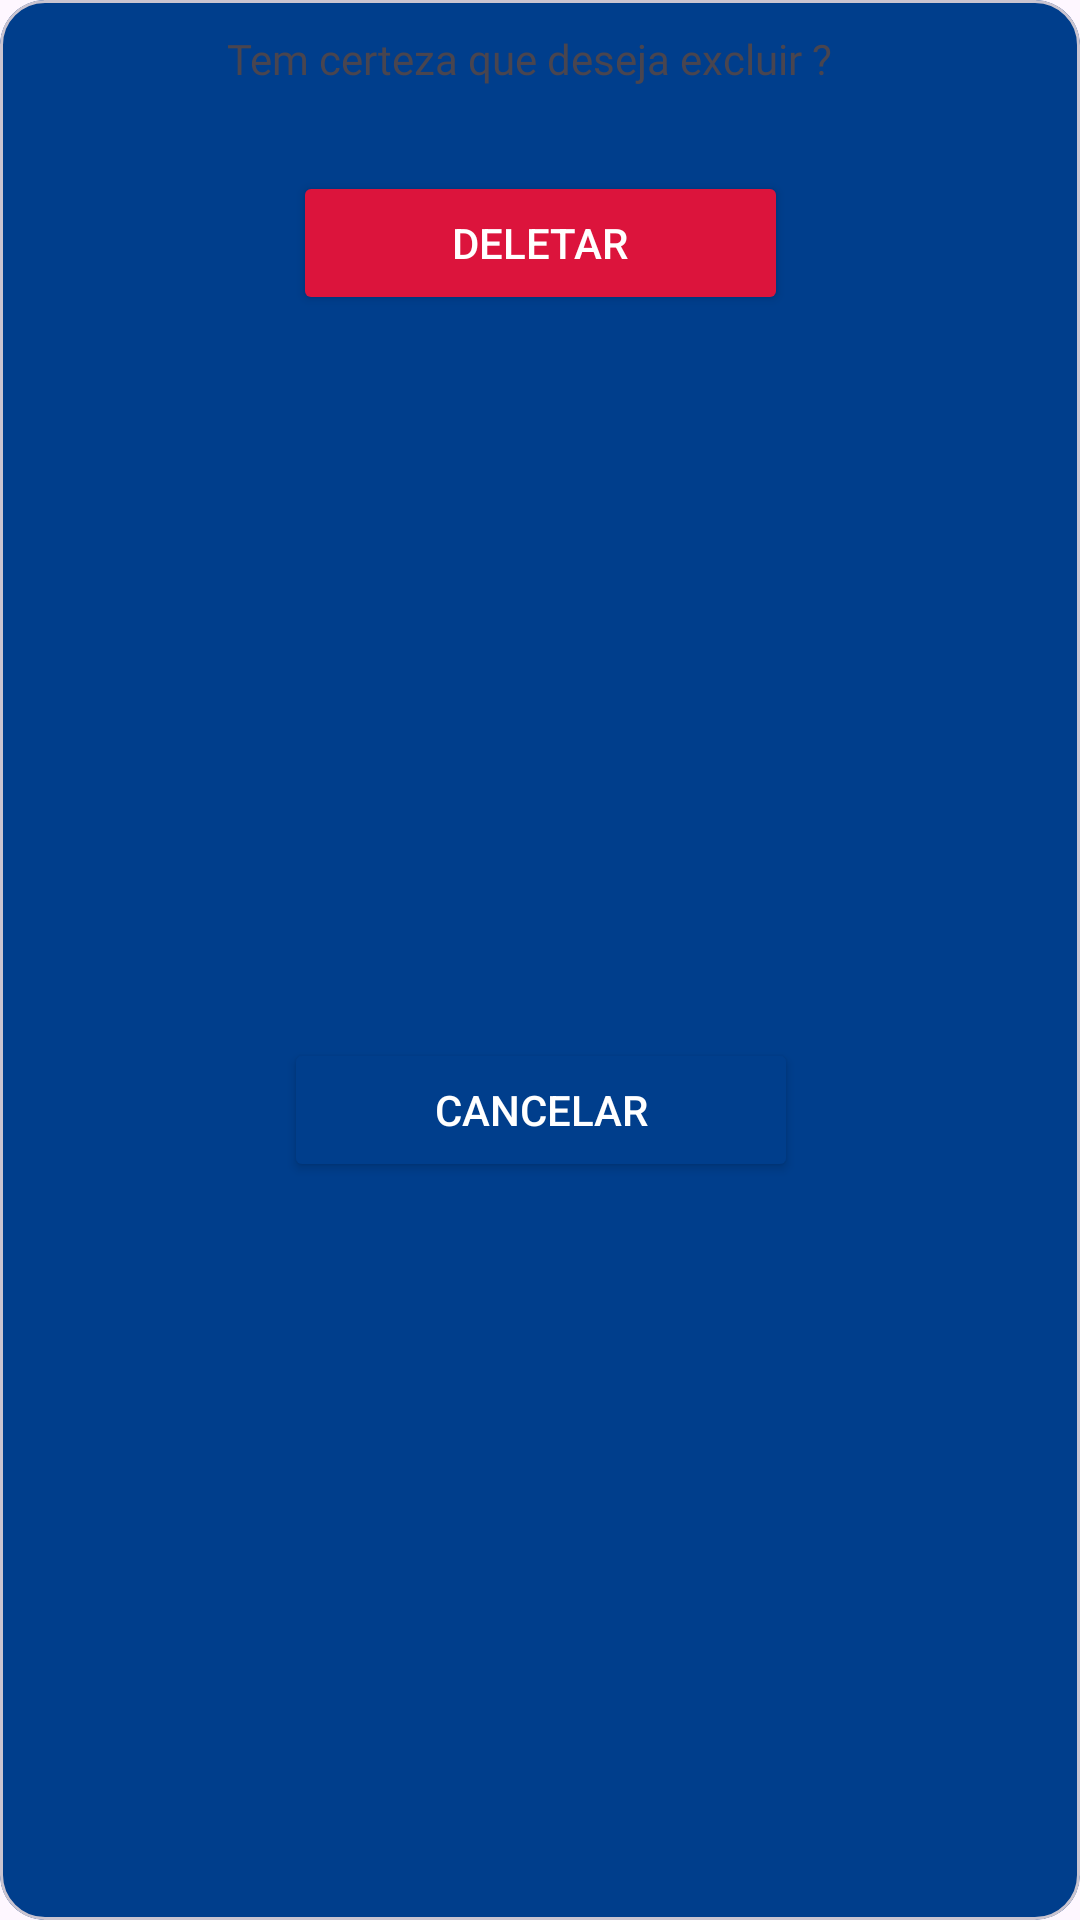

Write the Android layout XML for this screen, with the resource values it uses.
<!-- AndroidManifest.xml: application theme Theme.ToYouDo -->
<!-- res/layout/navigation_menu_tarefas.xml -->
<?xml version="1.0" encoding="utf-8"?>
<com.google.android.material.card.MaterialCardView xmlns:android="http://schemas.android.com/apk/res/android"
    xmlns:app="http://schemas.android.com/apk/res-auto"
    android:layout_width="wrap_content"
    android:layout_height="match_parent"
    android:layout_marginStart="0dp"
    android:backgroundTint="@color/mainColor"
    android:elevation="8dp"
    app:cardCornerRadius="15dp">

    <androidx.constraintlayout.widget.ConstraintLayout
        android:layout_width="match_parent"
        android:layout_height="match_parent">

        <TextView
            android:id="@+id/dialog_confirmacao_exclusao_text"
            android:layout_width="wrap_content"
            android:layout_height="wrap_content"
            android:layout_marginStart="10dp"
            android:layout_marginTop="10dp"
            android:layout_marginEnd="17dp"
            android:fontFamily="@font/roboto"
            android:text="Tem certeza que deseja excluir ?"
            android:textSize="14sp"
            app:layout_constraintEnd_toEndOf="parent"
            app:layout_constraintStart_toStartOf="parent"
            app:layout_constraintTop_toTopOf="parent" />

        <Button
            android:id="@+id/dialog_confirmacao_exclusao_btDeletar"
            android:layout_width="wrap_content"
            android:layout_height="wrap_content"
            android:layout_marginTop="28dp"
            android:backgroundTint="@color/bt_deletar"
            android:paddingHorizontal="53dp"
            android:text="Deletar"
            android:textSize="14sp"
            android:textColor="@color/white"
            app:layout_constraintEnd_toEndOf="parent"
            app:layout_constraintStart_toStartOf="parent"
            app:layout_constraintTop_toBottomOf="@id/dialog_confirmacao_exclusao_text" />

        <Button
            android:id="@+id/dialog_confirmacao_exclusao_btCancelar"
            android:layout_width="wrap_content"
            android:layout_height="wrap_content"
            android:layout_marginTop="28dp"
            android:textColor="@color/white"
            android:backgroundTint="@color/mainColor"
            android:paddingHorizontal="50dp"
            android:layout_marginEnd="0dp"
            android:layout_marginStart="0dp"
            app:layout_constraintEnd_toEndOf="@id/dialog_confirmacao_exclusao_btDeletar"
            android:text="Cancelar"
            android:textSize="14sp"
            app:layout_constraintBottom_toBottomOf="parent"
            android:layout_marginBottom="33dp"
            app:layout_constraintStart_toStartOf="@id/dialog_confirmacao_exclusao_btDeletar"
            app:layout_constraintTop_toBottomOf="@id/dialog_confirmacao_exclusao_btDeletar" />

    </androidx.constraintlayout.widget.ConstraintLayout>
</com.google.android.material.card.MaterialCardView>
<!-- resources referenced by this layout -->
<resources>
  <color name="bt_deletar">#DC143C</color>
  <color name="mainColor">#003E8C</color>
  <color name="white">#FFFFFFFF</color>
  <style name="Theme.ToYouDo" parent="Base.Theme.ToYouDo" />
  <style name="Base.Theme.ToYouDo" parent="Theme.Material3.DayNight.NoActionBar">
          
          
      </style>
</resources>
